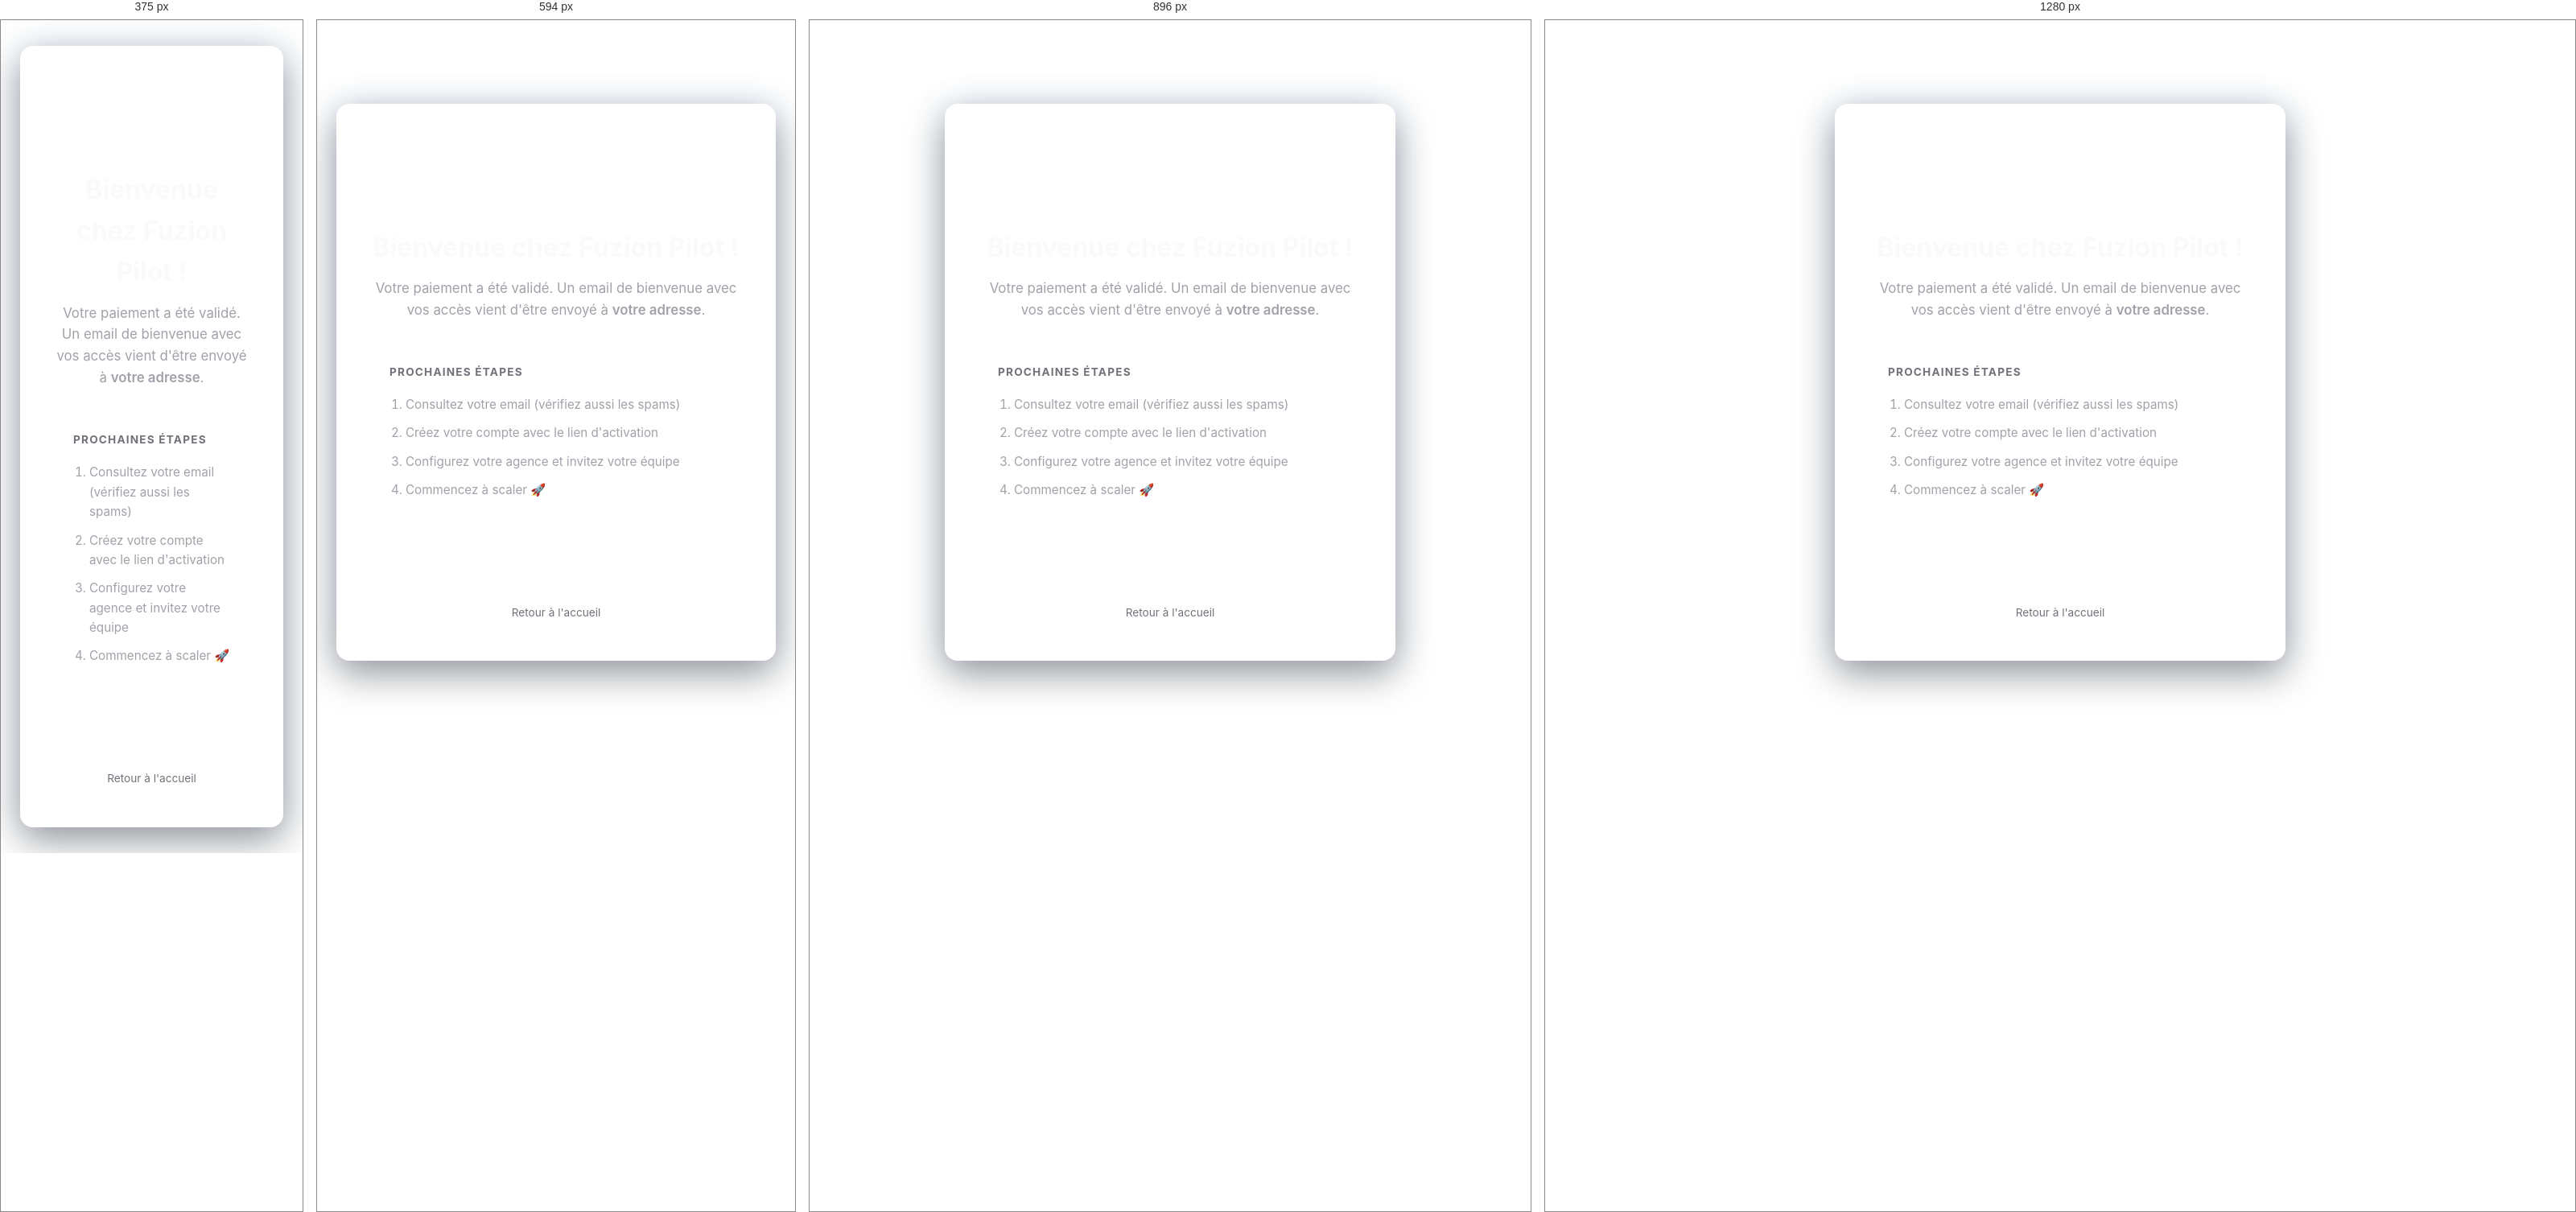
Rendered at 375 px, 594 px, 896 px and 1280 px, left to right.

<!-- file: success.html -->
<!DOCTYPE html>
<html lang="fr">
<head>
    <meta charset="UTF-8">
    <link rel="icon" type="image/png" href="logo.png">
    <link rel="shortcut icon" href="logo.png">
    <link rel="apple-touch-icon" href="logo.png">
    <meta name="viewport" content="width=device-width, initial-scale=1.0">
    <title>Fuzion Pilot — Bienvenue !</title>
    <meta name="robots" content="noindex">
    <link rel="stylesheet" href="styles.css">
    <link rel="stylesheet" href="https://cdnjs.cloudflare.com/ajax/libs/font-awesome/6.5.1/css/all.min.css">
    <style>
        body {
            background:
                radial-gradient(circle at 50% 0%, rgba(124,58,237,0.25) 0%, transparent 55%),
                radial-gradient(circle at 50% 100%, rgba(6,214,160,0.15) 0%, transparent 55%),
                var(--bg-dark);
            min-height: 100vh;
            display: flex;
            align-items: center;
            justify-content: center;
            padding: 2rem 1.5rem;
        }
        .success-card {
            max-width: 560px;
            width: 100%;
            background: var(--bg-card);
            border: 1px solid var(--border);
            border-radius: var(--radius-lg);
            padding: 3rem 2.5rem;
            text-align: center;
            box-shadow: var(--shadow-lg), var(--shadow-glow);
        }
        .success-icon {
            width: 80px;
            height: 80px;
            margin: 0 auto 1.5rem;
            border-radius: 50%;
            background: var(--gradient-main);
            display: flex;
            align-items: center;
            justify-content: center;
            font-size: 2rem;
            color: white;
            animation: pop 0.6s cubic-bezier(0.34, 1.56, 0.64, 1);
        }
        @keyframes pop {
            0% { transform: scale(0); opacity: 0; }
            100% { transform: scale(1); opacity: 1; }
        }
        h1 { font-size: 2rem; margin-bottom: 0.75rem; }
        .lead { color: var(--text-secondary); font-size: 1.05rem; margin-bottom: 2rem; line-height: 1.6; }
        .email-line { color: var(--primary-light); font-weight: 600; }
        .next-steps {
            text-align: left;
            background: var(--bg-input);
            border: 1px solid var(--border);
            border-radius: var(--radius-md);
            padding: 1.25rem 1.5rem;
            margin: 1.5rem 0 2rem;
        }
        .next-steps h3 { font-size: 0.85rem; text-transform: uppercase; letter-spacing: 1.2px; color: var(--text-muted); margin-bottom: 0.75rem; }
        .next-steps ol { padding-left: 1.25rem; color: var(--text-secondary); }
        .next-steps li { padding: 0.35rem 0; font-size: 0.95rem; }
        .btn-cta {
            display: inline-flex;
            align-items: center;
            gap: 0.6rem;
            padding: 0.9rem 1.75rem;
            background: var(--gradient-main);
            color: white;
            font-weight: 600;
            border-radius: var(--radius-sm);
            transition: transform .15s, box-shadow .2s;
        }
        .btn-cta:hover { transform: translateY(-1px); box-shadow: 0 10px 30px rgba(124,58,237,0.35); }
        .small-link { display: block; margin-top: 1rem; color: var(--text-muted); font-size: 0.85rem; }
        .small-link:hover { color: var(--text-secondary); }
    </style>
</head>
<body>
    <div class="success-card">
        <div class="success-icon"><i class="fas fa-check"></i></div>
        <h1>Bienvenue chez Fuzion Pilot !</h1>
        <p class="lead">
            Votre paiement a été validé. Un email de bienvenue avec vos accès vient d'être envoyé à
            <span class="email-line" id="userEmail">votre adresse</span>.
        </p>

        <div class="next-steps">
            <h3>Prochaines étapes</h3>
            <ol>
                <li>Consultez votre email (vérifiez aussi les spams)</li>
                <li>Créez votre compte avec le lien d'activation</li>
                <li>Configurez votre agence et invitez votre équipe</li>
                <li>Commencez à scaler 🚀</li>
            </ol>
        </div>

        <a href="https://lcx-agency.onrender.com" class="btn-cta">
            Accéder à Fuzion Pilot <i class="fas fa-arrow-right"></i>
        </a>
        <a href="index.html" class="small-link">Retour à l'accueil</a>
    </div>

    <script>
        const params = new URLSearchParams(window.location.search);
        const email = params.get('email');
        if (email) document.getElementById('userEmail').textContent = email;
    </script>
</body>
</html>


/* @media block from styles.css */
@media (max-width: 1024px) {
    .footer-grid { grid-template-columns: 1fr 1fr; }
    .mockup-layout { grid-template-columns: 150px 1fr; }
}

/* @media block from styles.css */
@media (max-width: 768px) {
    /* Navbar mobile */
    .nav-menu { display: none; }
    .nav-actions .nav-cta-ghost { display: none; }
    .nav-actions .nav-cta-btn { display: none; }
    .hamburger {
        display: flex !important;
    }
    .nav-menu.open {
        display: flex !important;
        flex-direction: column !important;
        position: absolute !important;
        top: 100% !important;
        right: 1rem !important;
        width: 220px !important;
        background: rgba(10,10,12,0.98) !important;
        border: 1px solid var(--border) !important;
        border-radius: var(--radius-md) !important;
        padding: 0.5rem !important;
        gap: 0 !important;
        z-index: 9999 !important;
        backdrop-filter: blur(16px) !important;
    }
    .nav-menu.open li { width: 100% !important; }
    .nav-menu.open a {
        font-size: 0.9rem !important;
        padding: 0.7rem 1rem !important;
        display: block !important;
        border-radius: var(--radius-sm) !important;
    }
    .nav-menu.open a:hover {
        background: var(--bg-subtle) !important;
    }
    .nav-menu.open .nav-cta-btn {
        display: flex !important;
        margin-top: 0.5rem !important;
        width: 100% !important;
        justify-content: center !important;
    }

    /* Sections */
    section { padding: 3rem 0; }
    .container { padding: 0 1rem; }

    /* Typography */
    .section-title { font-size: clamp(1.5rem, 5vw, 2.2rem); }
    .section-subtitle { font-size: 0.95rem; }
    .section-header { margin-bottom: 2.5rem; }

    /* Buttons */
    .btn { width: 100%; justify-content: center; padding: 0.9rem 1.5rem; min-height: 48px; }

    /* Cards */
    .card { padding: 1.5rem; }
    .card:hover { transform: none; }

    /* Feature showcase blocks — stack on mobile */
    [style*="grid-template-columns:1fr 1.2fr"],
    [style*="grid-template-columns:1.2fr 1fr"] {
        grid-template-columns: 1fr !important;
        gap: 2rem !important;
    }

    /* Mockup */
    .mockup-layout { grid-template-columns: 1fr; }
    .mockup-sidebar { display: none; }
    .mockup-stats-row { grid-template-columns: repeat(2, 1fr); }
    .app-mockup { max-width: 100%; overflow: hidden; }

    /* Footer */
    .footer { padding: 3rem 0 1.5rem; }
    .footer-grid { grid-template-columns: 1fr; text-align: center; }
    .footer-brand-desc { margin: 0.5rem auto 0; }
    .footer-socials { justify-content: center; }
    .footer-col { text-align: center; }
    .footer-bottom { flex-direction: column; gap: 0.5rem; text-align: center; }

    /* Disable heavy effects */
    .orb { display: none; }
    .btn:hover { transform: none; }
    .btn-primary:hover { box-shadow: none; }
    .btn-primary::before { display: none; }
    .footer-socials a:hover { transform: none; }

    /* Inputs — prevent iOS zoom */
    input, select, textarea { font-size: 16px !important; }
}

/* @media block from styles.css */
@media (max-width: 420px) {
    .container { padding: 0 0.75rem; }
    .section-title { font-size: clamp(1.3rem, 6vw, 1.7rem); letter-spacing: -0.5px; }
    .nav-logo img { height: 30px; }
    .btn { font-size: 0.9rem; padding: 0.85rem 1rem; }
    .card { padding: 1.2rem; }
}